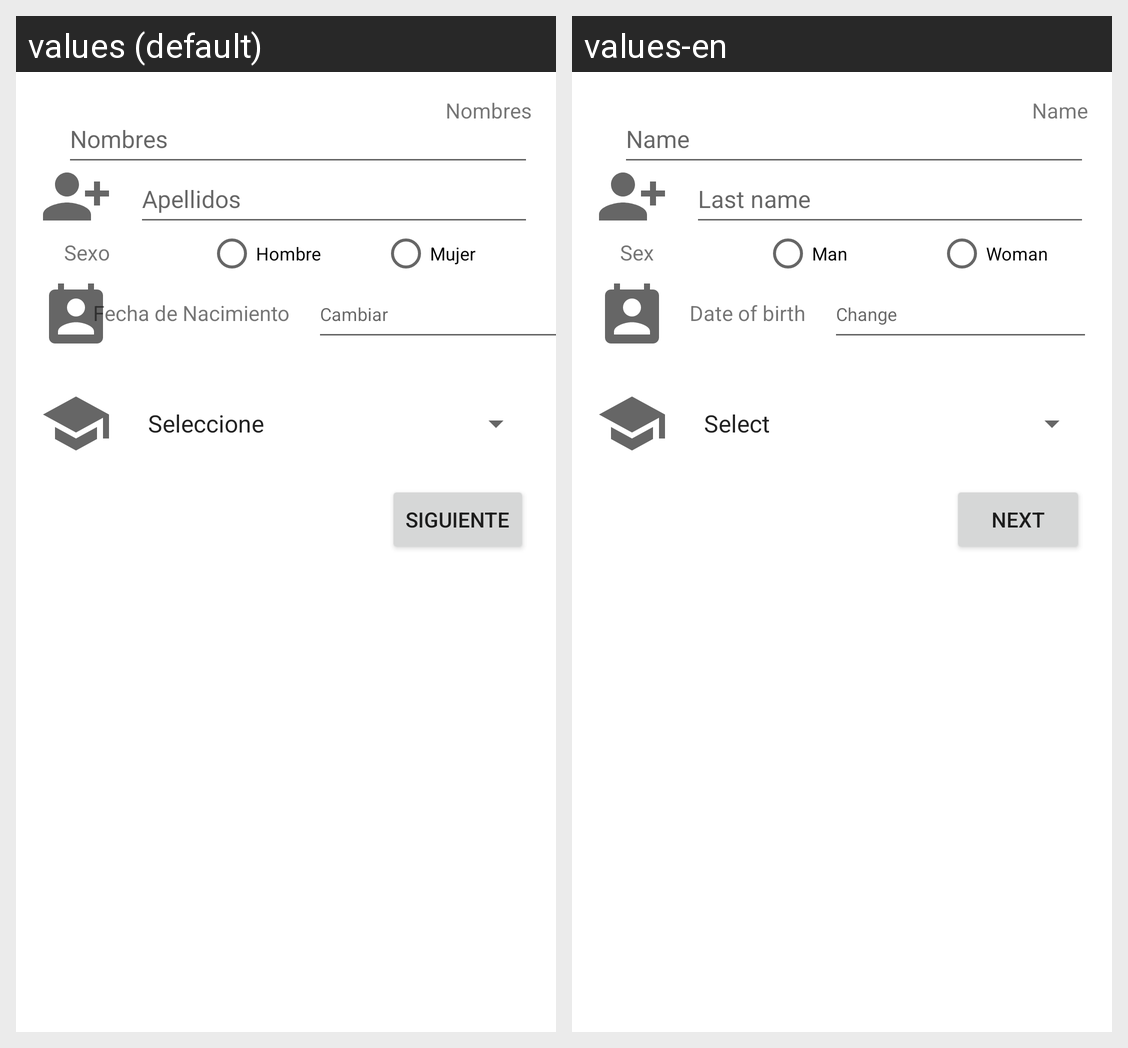

This grid shows one Android layout under two languages. Give, for every string resource on the screen, its name, the default text and each shown locale's text.
Android screen res/layout/activity_personal_data.xml rendered under 2 locales, left to right: values (default), values-en. Device: Nexus 5 (rendered at 1080×1920; each locale shown at half size, 540×960, under a caption strip naming it); theme Theme.LabsCM20212Gr06.
Strings drawn on this screen, with the default value and each locale's value (text and hints the layout hard-codes, and strings that could not be matched under every locale, appear in the picture but are not listed):

user_name
  values: Nombres
  values-en: Name

user_last_names
  values: Apellidos
  values-en: Last name

user_gender_woman
  values: Mujer
  values-en: Woman

user_gender_man
  values: Hombre
  values-en: Man

change
  values: Cambiar
  values-en: Change

user_gender
  values: Sexo
  values-en: Sex

next
  values: Siguiente
  values-en: Next

user_date_of_birth
  values: Fecha de Nacimiento
  values-en: Date of birth
